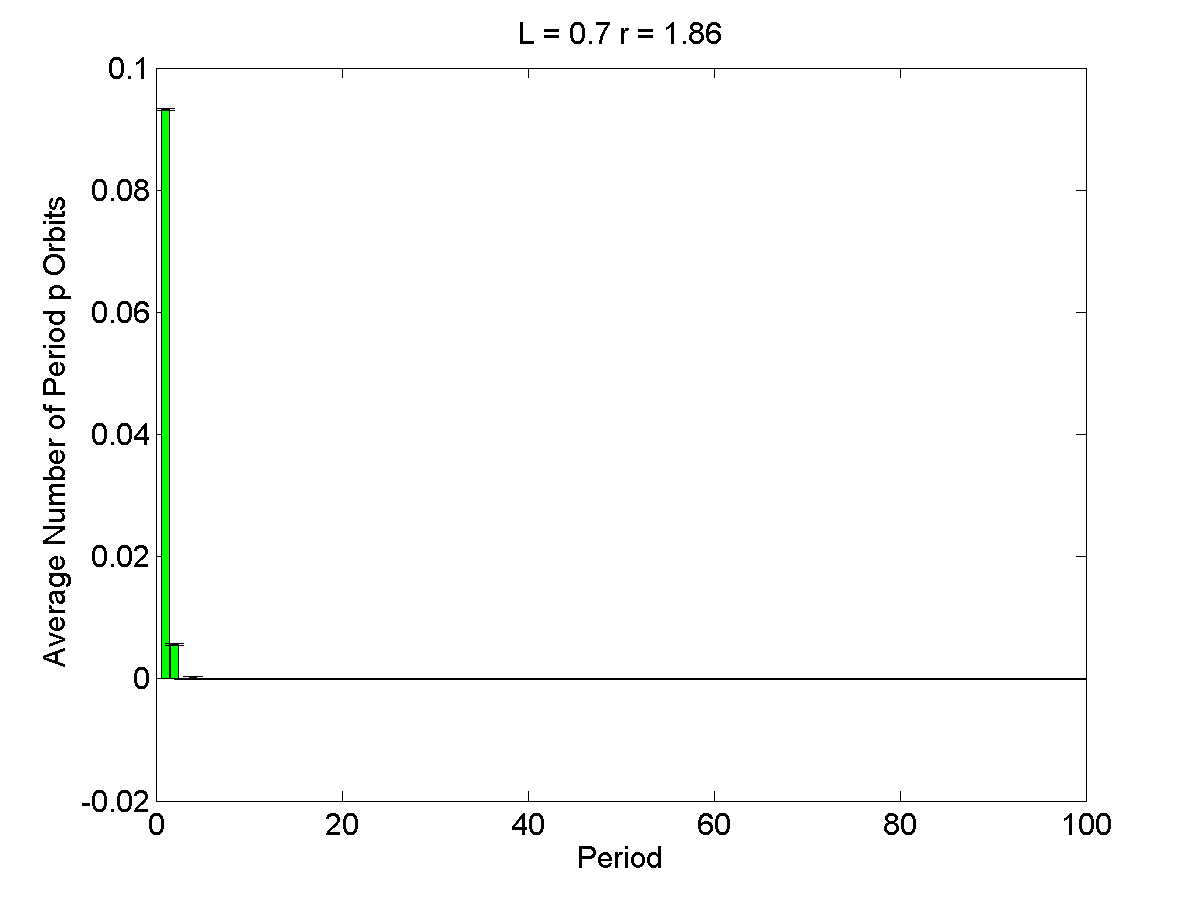

Source data for this figure (header and first rows):
1, 0.0932, 0.00013197
2, 0.0056, 0.000132
3, 0, 0.000132
4, 0.0002, 0.000132
5, 0, 0.000132
6, 0, 0.000132
7, 0, 0.000132
8, 0, 0.000132
9, 0, 0.000132
10, 0, 0.000132
11, 0, 0.000132
12, 0, 0.000132
13, 0, 0.000132
14, 0, 0.000132
15, 0, 0.000132
16, 0, 0.000132
17, 0, 0.000132
18, 0, 0.000132
19, 0, 0.000132
20, 0, 0.000132
21, 0, 0.000132
22, 0, 0.000132
23, 0, 0.000132
24, 0, 0.000132
25, 0, 0.000132
26, 0, 0.000132
27, 0, 0.000132
28, 0, 0.000132
29, 0, 0.000132
30, 0, 0.000132
31, 0, 0.000132
32, 0, 0.000132
33, 0, 0.000132
34, 0, 0.000132
35, 0, 0.000132
36, 0, 0.000132
37, 0, 0.000132
38, 0, 0.000132
39, 0, 0.000132
40, 0, 0.000132
41, 0, 0.000132
42, 0, 0.000132
43, 0, 0.000132
44, 0, 0.000132
45, 0, 0.000132
46, 0, 0.000132
47, 0, 0.000132
48, 0, 0.000132
49, 0, 0.000132
50, 0, 0.000132
51, 0, 0.000132
52, 0, 0.000132
53, 0, 0.000132
54, 0, 0.000132
55, 0, 0.000132
56, 0, 0.000132
57, 0, 0.000132
58, 0, 0.000132
59, 0, 0.000132
60, 0, 0.000132
61, 0, 0.000132
... 39 more rows
